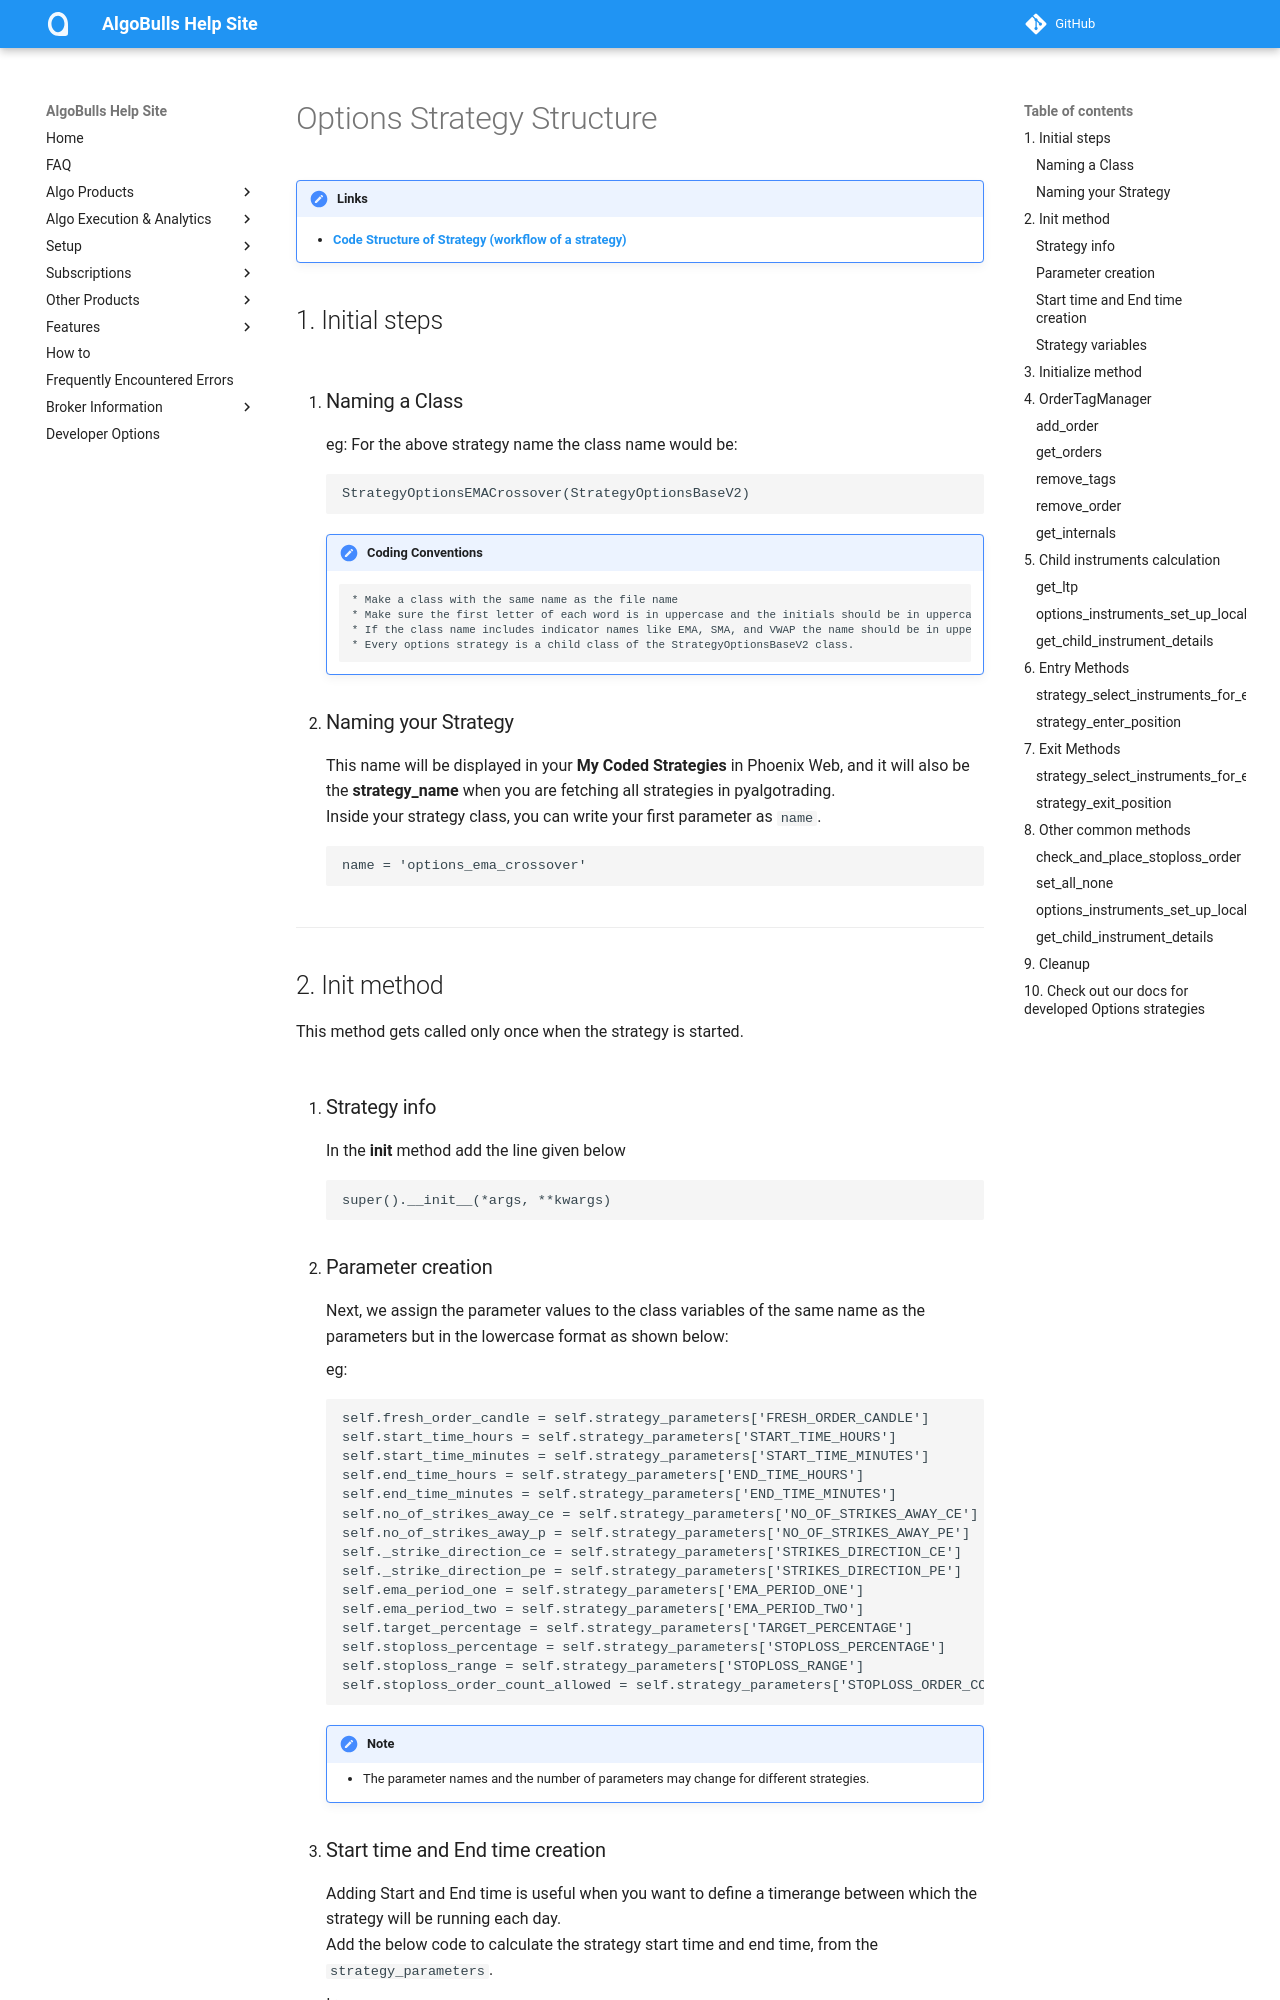

repository: algobulls/algobulls_help_site · page: member/pyalgotrad/strategy_guides/common_options_strategy.html · generator: mkdocs

# Options Strategy Structure

!!! Links
    - **[Code Structure of Strategy (workflow of a strategy)](structure.md)**

## 1. Initial steps

1. ### Naming a Class
eg: For the above strategy name the class name would be:
    ```
    StrategyOptionsEMACrossover(StrategyOptionsBaseV2)
    ```

    !!! Tips "Coding Conventions"
            * Make a class with the same name as the file name
            * Make sure the first letter of each word is in uppercase and the initials should be in uppercase as well.
            * If the class name includes indicator names like EMA, SMA, and VWAP the name should be in uppercase in the class name but not in the file name.
            * Every options strategy is a child class of the StrategyOptionsBaseV2 class.

2. ### Naming your Strategy
This name will be displayed in your **My Coded Strategies** in Phoenix Web, and it will also be the **strategy_name** when you are fetching all strategies in pyalgotrading.  
Inside your strategy class, you can write your first parameter as `name`.
    ```
    name = 'options_ema_crossover'
    ```
---
